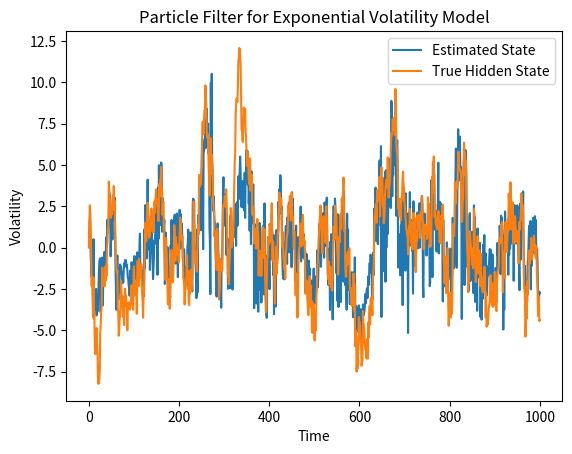

Python code for this plot:
import matplotlib.pyplot as plt
import numpy as np
from tqdm import tqdm


def CheckResampling():
    """ Simplest check is to always resample the particles """
    return True


def log_normal_evaluation(y, x):
    # Y_k = exp(X_k/2)*V_k, V_k ~ N(0,1)
    return -0.5 * np.log(2 * np.pi) - 0.5 * x - ((y ** 2) / (2 * np.exp(x)))


def logsumexp(x):
    c = x.max()
    return c + np.log(np.sum(np.exp(x - c)))


def resample(particles, log_weights):
    N_p = np.shape(log_weights)
    # make N subdivisions, and chose a random position within each one
    cumulative_sum = np.cumsum(np.exp(log_weights))
    cumulative_sum[-1] = 1.  # avoid round-off errors: ensures sum is exactly one
    indexes = np.searchsorted(cumulative_sum, np.random.random(np.shape(log_weights)))
    new_particles = [particles[i] for i in indexes]
    log_weights = np.array([-np.log(N_p) for _ in indexes])
    return new_particles, log_weights


def extend(particles):
    # X_k = 0.95X_k-1 + W_k, W_k ~ N(0,1)
    N = np.shape(particles)[0]
    return 0.95 * particles + np.random.randn(N, 1)


def update_weights(particles, observation, log_weights):
    N = np.shape(log_weights)[0]
    for i in range(len(log_weights)):
        log_weights[i] = - np.log(N) + log_normal_evaluation(observation, particles[i, -1])
    log_weights -= logsumexp(log_weights)
    return log_weights


def plot_true_hidden(time, x):
    plt.plot(time, x, label="True Hidden State", )
    plt.title("Particle Filter for Exponential Volatility Model")
    plt.xlabel("Time")
    plt.ylabel("Volatility")
    plt.legend()
    plt.show()


def simulate_data(T=1000):
    X = np.array([0])  # How else to initialise?
    Y = np.array([np.exp(X[0] / 2) * np.random.randn()])
    for t in range(1, T):
        # X_k = 0.95X_k-1 + W_k, W_k ~ N(0,1)
        # Y_k = exp(X_(k-1)/2)V_k, V_k ~ N(0,1)
        X = np.append(X, 0.95 * X[t - 1] + np.random.randn())
        Y = np.append(Y, np.exp(X[t] / 2) * np.random.randn())
    return X, Y


def particle_filter():
    """ Test for particle filter using the exponential volatility model """
    T = 1000
    X, Y = simulate_data(T)
    # Number of particles
    N = 10
    states = np.array([np.random.normal(0, np.sqrt(2), size=N)])
    states = states.reshape((N, 1))
    mean_states = np.zeros(T)
    log_weights = np.zeros(N)
    for n in range(N):
        log_weights[n] = log_normal_evaluation(Y[0], states[0])
    mean_states[0] = np.exp(log_weights).T @ states[:, -1]
    for t in tqdm(range(1, T)):
        if CheckResampling():
            resample(states, log_weights)
        prev_particles = states[:, -1].reshape((N, 1))
        states = np.concatenate((states, extend(prev_particles)), axis=1)
        log_weights = update_weights(states, Y[t], log_weights)
        mean_states[t] = np.exp(log_weights).T @ states[:, -1]

    time = np.linspace(0, 1000, num=T)
    plt.plot(time, mean_states, label="Estimated State")
    plot_true_hidden(time, X)


particle_filter()
